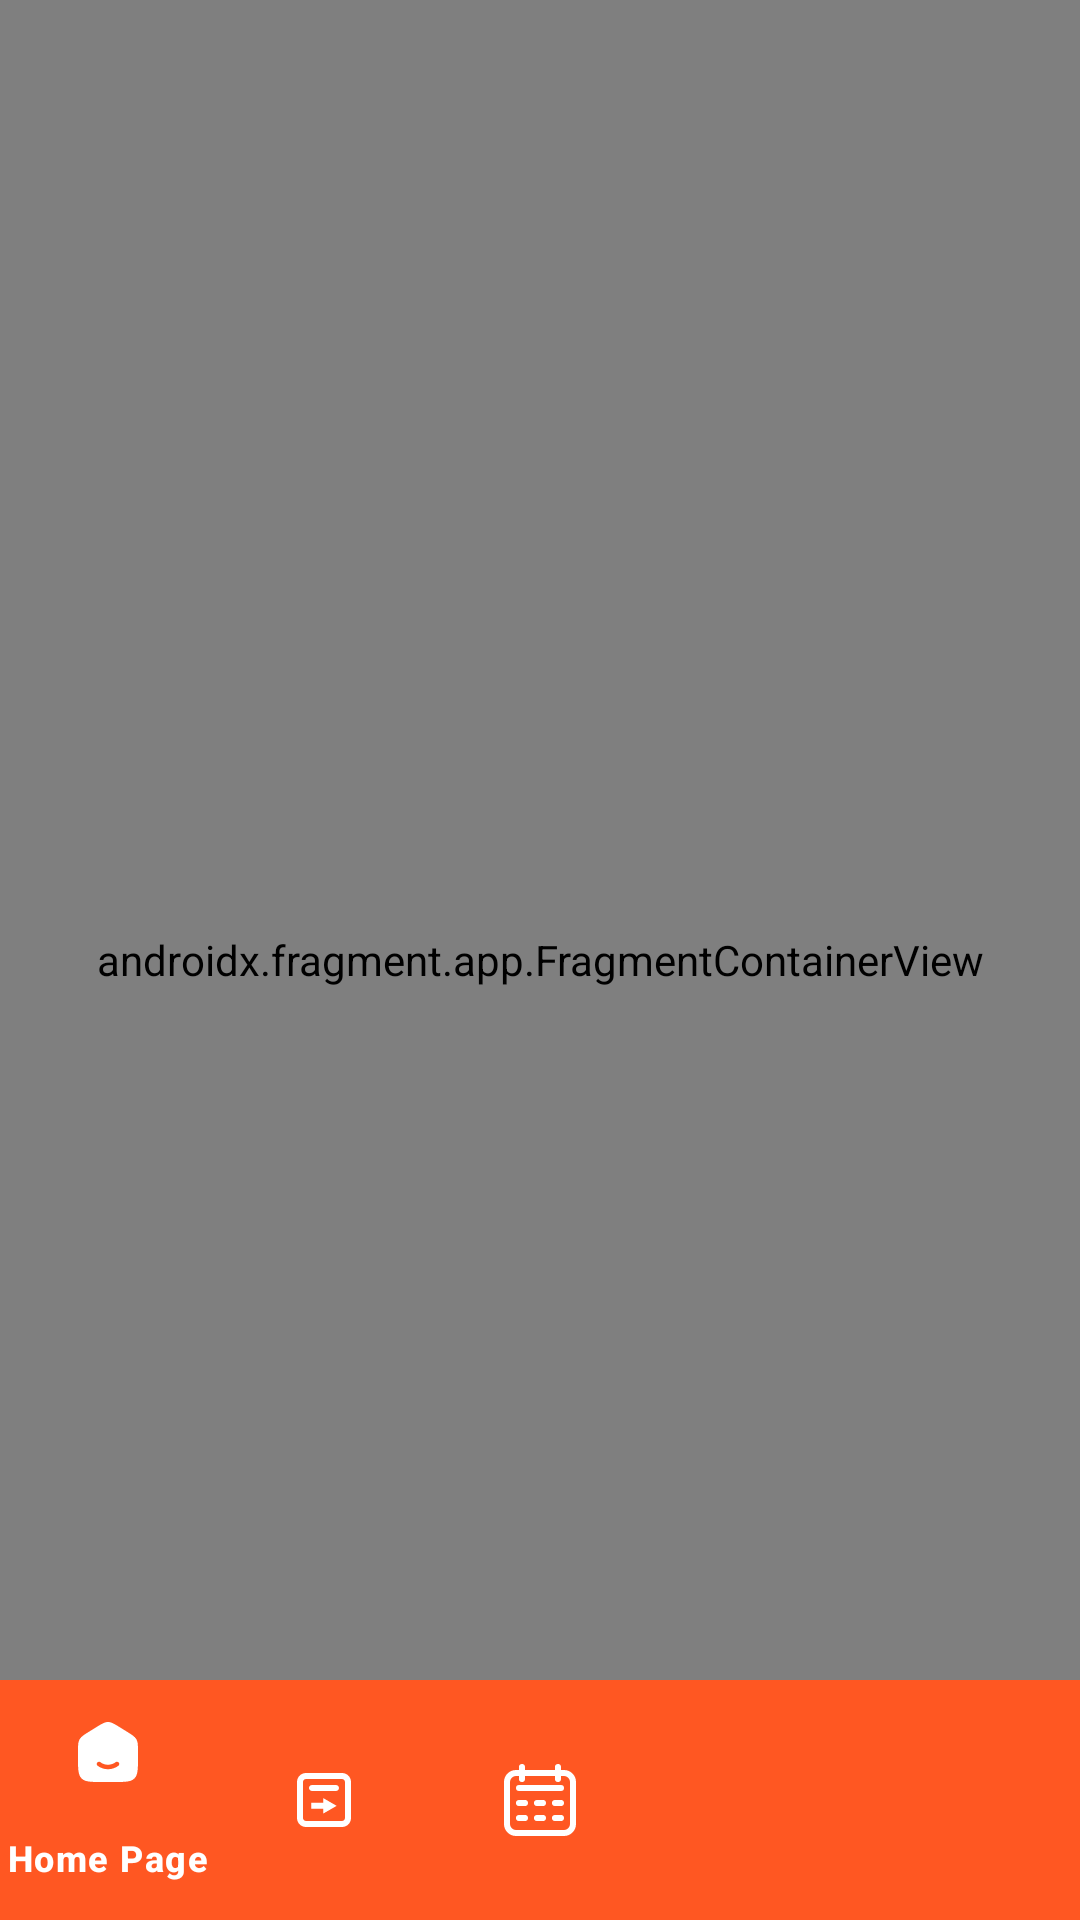

This screen was rendered from an Android layout file. Write that file and the resources it references.
<!-- AndroidManifest.xml: application theme Theme.MySubmision1Novil -->
<!-- res/layout/activity_main.xml -->
<?xml version="1.0" encoding="utf-8"?>
<androidx.constraintlayout.widget.ConstraintLayout xmlns:android="http://schemas.android.com/apk/res/android"
    xmlns:app="http://schemas.android.com/apk/res-auto"
    xmlns:tools="http://schemas.android.com/tools"
    android:id="@+id/main"
    android:layout_width="match_parent"
    android:layout_height="match_parent"
    tools:context=".data.ui.MainActivity">

    <com.google.android.material.bottomnavigation.BottomNavigationView
        android:id="@+id/bottom_nav"
        android:layout_width="match_parent"
        android:layout_height="wrap_content"
        android:background="@color/primary"
        app:layout_constraintBottom_toBottomOf="parent"
        app:layout_constraintLeft_toLeftOf="parent"
        app:layout_constraintRight_toRightOf="parent"
        app:menu="@menu/menu"
        app:itemIconTint="@color/on_primary"
        app:itemTextColor="@color/on_primary" />

    <androidx.fragment.app.FragmentContainerView
        android:id="@+id/fragmentParent"
        android:name="androidx.navigation.fragment.NavHostFragment"
        android:layout_width="match_parent"
        android:layout_height="match_parent"
        app:defaultNavHost="true"
        app:navGraph="@navigation/navigation"
        app:layout_constraintEnd_toEndOf="parent"
        app:layout_constraintStart_toStartOf="parent"
        app:layout_constraintTop_toTopOf="parent"
        app:layout_constraintBottom_toTopOf="@id/bottom_nav"/>

</androidx.constraintlayout.widget.ConstraintLayout>
<!-- resources referenced by this layout -->
<resources>
  <color name="on_primary">#FFFFFF</color>
  <color name="primary">#FF5722</color>
  <style name="Theme.MySubmision1Novil" parent="Base.Theme.MySubmision1Novil" />
  <style name="Base.Theme.MySubmision1Novil" parent="Theme.Material3.DayNight.NoActionBar">
          <item name="colorPrimary">@color/primary</item>
          
          <item name="android:textColor">@color/on_secondary</item>
      </style>
  <color name="on_secondary">#212121</color>
</resources>
